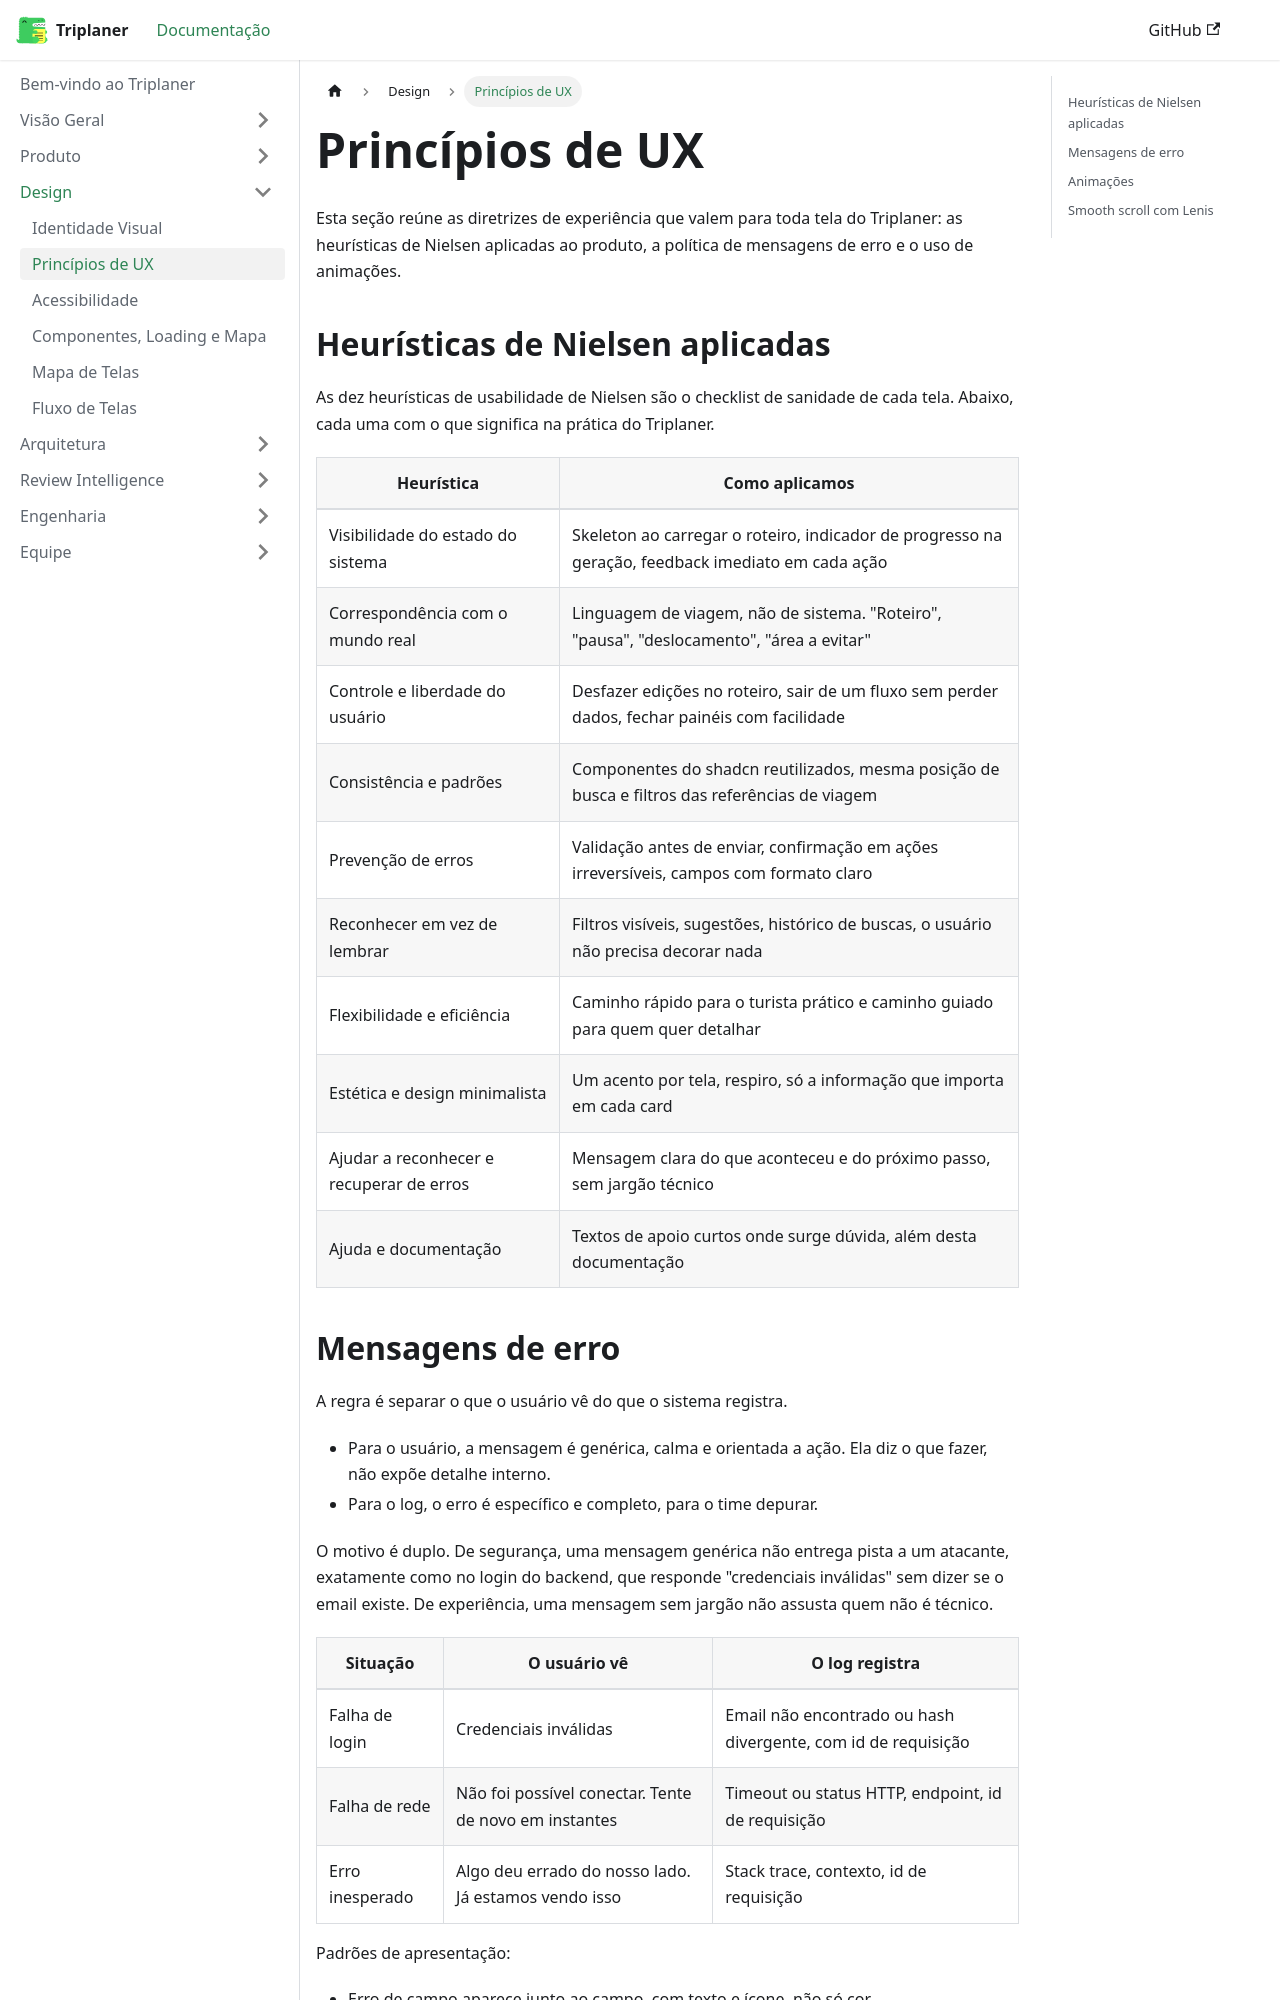

repository: Triplaner-Viagens/docs · page: design/principios-ux/index.html · generator: docusaurus

---
sidebar_position: 2
title: Princípios de UX
---

# Princípios de UX

Esta seção reúne as diretrizes de experiência que valem para toda tela do Triplaner: as heurísticas de Nielsen aplicadas ao produto, a política de mensagens de erro e o uso de animações.

## Heurísticas de Nielsen aplicadas

As dez heurísticas de usabilidade de Nielsen são o checklist de sanidade de cada tela. Abaixo, cada uma com o que significa na prática do Triplaner.

| Heurística | Como aplicamos |
| --- | --- |
| Visibilidade do estado do sistema | Skeleton ao carregar o roteiro, indicador de progresso na geração, feedback imediato em cada ação |
| Correspondência com o mundo real | Linguagem de viagem, não de sistema. "Roteiro", "pausa", "deslocamento", "área a evitar" |
| Controle e liberdade do usuário | Desfazer edições no roteiro, sair de um fluxo sem perder dados, fechar painéis com facilidade |
| Consistência e padrões | Componentes do shadcn reutilizados, mesma posição de busca e filtros das referências de viagem |
| Prevenção de erros | Validação antes de enviar, confirmação em ações irreversíveis, campos com formato claro |
| Reconhecer em vez de lembrar | Filtros visíveis, sugestões, histórico de buscas, o usuário não precisa decorar nada |
| Flexibilidade e eficiência | Caminho rápido para o turista prático e caminho guiado para quem quer detalhar |
| Estética e design minimalista | Um acento por tela, respiro, só a informação que importa em cada card |
| Ajudar a reconhecer e recuperar de erros | Mensagem clara do que aconteceu e do próximo passo, sem jargão técnico |
| Ajuda e documentação | Textos de apoio curtos onde surge dúvida, além desta documentação |
